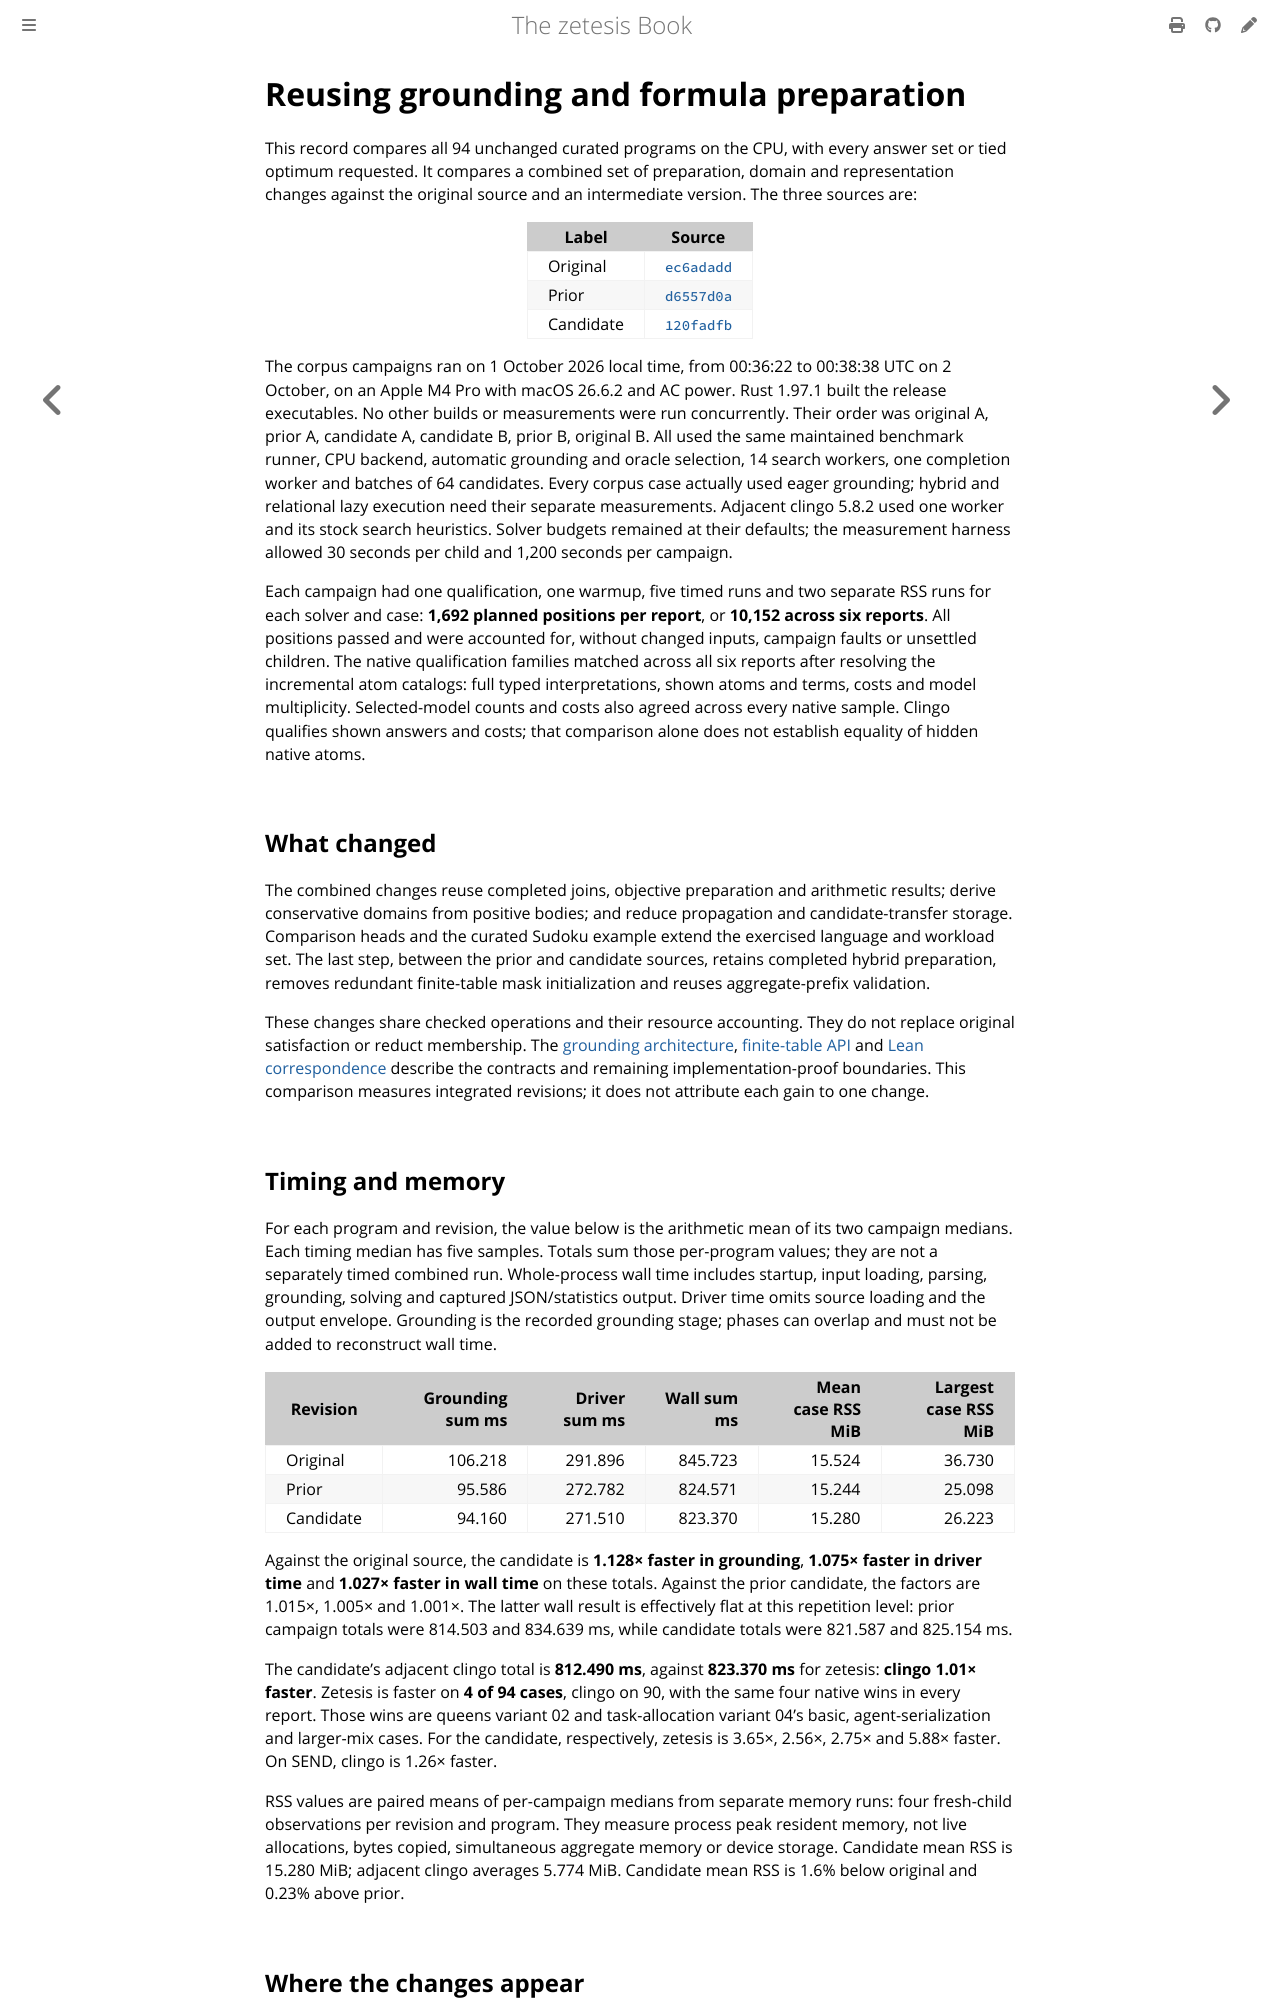

repository: GregoryGelfond/zetesis · page: book/reference/foundation-reuse.html · generator: mdbook

# Reusing grounding and formula preparation

<!-- A dated record: its commands keep the spellings of the binaries it records. -->

This record compares all 94 unchanged curated programs on the CPU, with every answer set or tied optimum requested. It compares a combined set of preparation, domain and representation changes against the original source and an intermediate version. The three sources are:

| Label | Source |
| --- | --- |
| Original | [`ec6adadd`](https://github.com/GregoryGelfond/zetesis/commit/ec6adaddc250dae7ccc01e3efd3fb73220f9dbaf) |
| Prior | [`d6557d0a`](https://github.com/GregoryGelfond/zetesis/commit/d6557d0af5f46978196aa40998d27630dd94d674) |
| Candidate | [`120fadfb`](https://github.com/GregoryGelfond/zetesis/commit/120fadfb3744c00760bcefd575ce3641075341dc) |

The corpus campaigns ran on 1 October 2026 local time, from 00:36:22 to 00:38:38 UTC on 2 October, on an Apple M4 Pro with macOS 26.6.2 and AC power. Rust 1.97.1 built the release executables. No other builds or measurements were run concurrently. Their order was original A, prior A, candidate A, candidate B, prior B, original B. All used the same maintained benchmark runner, CPU backend, automatic grounding and oracle selection, 14 search workers, one completion worker and batches of 64 candidates. Every corpus case actually used eager grounding; hybrid and relational lazy execution need their separate measurements. Adjacent clingo 5.8.2 used one worker and its stock search heuristics. Solver budgets remained at their defaults; the measurement harness allowed 30 seconds per child and 1,200 seconds per campaign.

Each campaign had one qualification, one warmup, five timed runs and two separate RSS runs for each solver and case: **1,692 planned positions per report**, or **10,152 across six reports**. All positions passed and were accounted for, without changed inputs, campaign faults or unsettled children. The native qualification families matched across all six reports after resolving the incremental atom catalogs: full typed interpretations, shown atoms and terms, costs and model multiplicity. Selected-model counts and costs also agreed across every native sample. Clingo qualifies shown answers and costs; that comparison alone does not establish equality of hidden native atoms.

## What changed

The combined changes reuse completed joins, objective preparation and arithmetic
results; derive conservative domains from positive bodies; and reduce propagation
and candidate-transfer storage. Comparison heads and the curated Sudoku example
extend the exercised language and workload set. The last step, between the prior
and candidate sources, retains completed hybrid preparation, removes redundant
finite-table mask initialization and reuses aggregate-prefix validation.

These changes share checked operations and their resource accounting. They do
not replace original satisfaction or reduct membership. The
[grounding architecture](../architecture/grounding.md),
[finite-table API](../rust/finite-tables.md) and
[Lean correspondence](../lean/correspondence.md) describe the contracts and
remaining implementation-proof boundaries. This comparison measures integrated
revisions; it does not attribute each gain to one change.

## Timing and memory

For each program and revision, the value below is the arithmetic mean of its two campaign medians. Each timing median has five samples. Totals sum those per-program values; they are not a separately timed combined run. Whole-process wall time includes startup, input loading, parsing, grounding, solving and captured JSON/statistics output. Driver time omits source loading and the output envelope. Grounding is the recorded grounding stage; phases can overlap and must not be added to reconstruct wall time.

| Revision | Grounding sum ms | Driver sum ms | Wall sum ms | Mean case RSS MiB | Largest case RSS MiB |
| --- | ---: | ---: | ---: | ---: | ---: |
| Original | 106.218 | 291.896 | 845.723 | 15.524 | 36.730 |
| Prior | 95.586 | 272.782 | 824.571 | 15.244 | 25.098 |
| Candidate | 94.160 | 271.510 | 823.370 | 15.280 | 26.223 |

Against the original source, the candidate is **1.128× faster in grounding**, **1.075× faster in driver time** and **1.027× faster in wall time** on these totals. Against the prior candidate, the factors are 1.015×, 1.005× and 1.001×. The latter wall result is effectively flat at this repetition level: prior campaign totals were 814.503 and 834.639 ms, while candidate totals were 821.587 and 825.154 ms.

The candidate’s adjacent clingo total is **812.490 ms**, against **823.370 ms** for zetesis: **clingo 1.01× faster**. Zetesis is faster on **4 of 94 cases**, clingo on 90, with the same four native wins in every report. Those wins are queens variant 02 and task-allocation variant 04’s basic, agent-serialization and larger-mix cases. For the candidate, respectively, zetesis is 3.65×, 2.56×, 2.75× and 5.88× faster. On SEND, clingo is 1.26× faster.

RSS values are paired means of per-campaign medians from separate memory runs: four fresh-child observations per revision and program. They measure process peak resident memory, not live allocations, bytes copied, simultaneous aggregate memory or device storage. Candidate mean RSS is 15.280 MiB; adjacent clingo averages 5.774 MiB. Candidate mean RSS is 1.6% below original and 0.23% above prior.

## Where the changes appear

The family table separates driver time from process overhead. Triples are **original / prior / candidate**; memory values are means of the programs’ paired RSS medians.

| Family | Programs | Driver sum ms | Mean case RSS MiB |
| --- | ---: | --- | --- |
| Equality generalized TSP | 3 | 5.903 / 5.275 / 5.284 | 14.793 / 14.648 / 14.712 |
| Eight queens | 6 | 54.787 / 52.190 / 51.730 | 19.587 / 17.149 / 17.417 |
| SEND + MORE = MONEY | 1 | 9.245 / 8.873 / 8.866 | 20.641 / 18.223 / 18.617 |
| Shortest path | 35 | 82.019 / 79.100 / 78.237 | 15.206 / 15.148 / 15.145 |
| Task allocation | 20 | 68.943 / 60.387 / 61.409 | 15.363 / 15.116 / 15.095 |
| Traveling salesman | 29 | 70.997 / 66.956 / 65.983 | 15.077 / 15.014 / 15.071 |

The strongest repeatable prior-relative driver regression is task-allocation variant 04/larger-mix: **24.531→26.135 ms**, with both candidate campaign medians above both prior medians. Wall time rises **30.460→32.097 ms**, although zetesis still beats adjacent clingo by 5.88×. Queens variant 02’s RSS increases **25.098→26.223 MiB** versus prior, but remains below original’s **36.730 MiB**. SEND’s driver is nearly unchanged versus prior; wall increases **14.801→15.396 ms**, and RSS **18.223→18.617 MiB**.

Across all programs, candidate wall medians improve on 61 cases versus original and 50 versus prior; driver medians improve on 90 and 69. Checked-candidate ranges differ across revisions on seven cases, and search-work ranges on 27. Optimized searches can visit different candidates while establishing the same optimal family, so these observations do not isolate the cost of one primitive. No correctness or resource-incompleteness regression appears in this corpus; the timing and memory regressions above remain part of the result. These CPU measurements do not qualify device execution or predict a general speedup.
